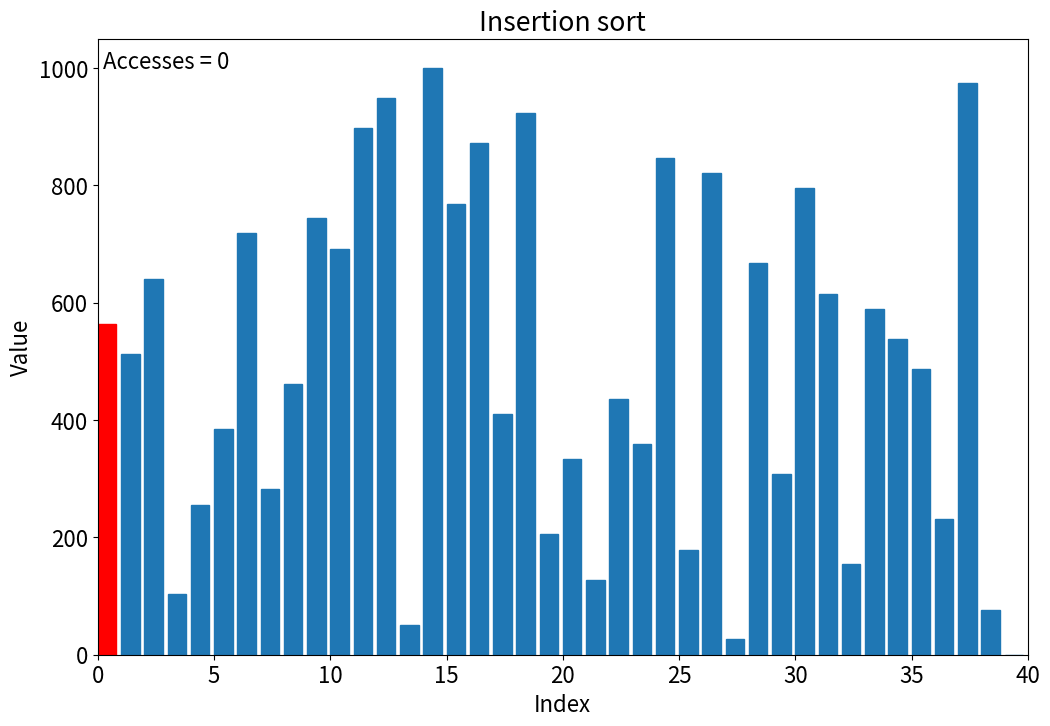

Recreate this plot in Python.
import numpy as np
import matplotlib.pyplot as plt
import time
from matplotlib.animation import FuncAnimation

'''Python NumPy linspace 

Python NumPy linspace 
example 1 In this section, we will learn about the Python NumPy linspace 
example. 2 This linspace function also creates a sequence of evenly spaced values within a defined interval. 
3 It also gives values in the specified range and the values are evenly space like arange function.
'''

'''
round (float_num, Num_of_decimals) is a built-in function available with python. ...
float_num: the float number to be rounded.
Num_of_decimals: It is the number of decimals to be considered while rounding.
It will return an integer value if the num_of_decimals is not given and a float value if the num_of_decimals is given.
'''

'''
random.shuffle () shuffles the original list. The original list can be shuffled in place by using random.shuffle ().
random.sample () returns a new shuffled list. The original list remains unchanged.
'''

'''
syntax: seed(n)
Seed function is used to save the state of a random function, 
so that it can generate same random numbers on multiple executions of the code on the same machine 
or on different machines (for a specific seed value). 
if we use seed multiple time with same argument and range is also same then that much value is also same.
'''
class TrackedArray():
    
    def __init__(self,arr):
        self.arr=arr
        self.reset()
    
    def reset(self):
        self.indices=[]
        self.values= []
        self.access_type=[]
        self.full_copies=[]
        
    def track(self,key,access_type):
        self.indices.append(key)
        self.values.append(self.arr[key])
        self.access_type.append(access_type)
        self.full_copies.append(np.copy(self.arr))    
        
    def GetActivity(self,idx=None):
        if isinstance(idx,type(None)):
            return [(i,op) for (i,op) in zip(self.indices, self.access_type)]
        else:    
            return(self.indices[idx], self.access_type[idx])    
        
    def __getitem__(self,key):
        self.track(key,"get")
        return self.arr.__getitem__(key)
    
    def __setitem__(self,key,value):
        self.arr.__setitem__(key,value)
        self.track(key,"set")
        
    def __len__(self):
        return self.arr.__len__()
        
plt.rcParams["figure.figsize"]=(12,8)
plt.rcParams["font.size"]=16
FPS =30.0
N=40
arr = np.round(np.linspace(0,1000,N),0)
np.random.seed(0)
np.random.shuffle(arr)
arr=TrackedArray(arr)
#fig,ax=plt.subplots()
# ax.bar(np.arange(0,len(arr),1),arr,width=0.8,align="edge",color="GREEN")
'''
method -2
arr = np.round(np.random.randint(0,1000,N),0)
'''

'''
What does subplots () do in matplotlib?
Subplots mean groups of axes that can exist in a single matplotlib figure. 
subplots() function in the matplotlib library, helps in creating multiple layouts of subplots.
It provides control over all the individual plots that are created.
'''

'''
Figure is like a paper that you can draw anything you want
We have to draw a chart in a “cell”, which is Axes in this context
If we’re drawing only one graph, we don’t have to draw a “cell” first, just simply draw on the paper anyway. So, we can use plt.plot(...).
fig,ax=plt.subplots()
here fig is only work as a paper and assume we can devide this page into N equal parts is called axes.
A given figure can contain many Axes, but a given Axes object can only be in one Figure.
'''

'''
arange()
numpy.arange(start,stop,step_size,datatype) #stop is compulsory
The arange() function is used to get evenly spaced values within a given interval.
Values are generated within the half-open interval [start, stop]. 
For integer arguments the function is equivalent to the Python built-in range function, 
but returns an ndarray rather than a list.
'''

'''
ax.bar(x,y,)
'''


#############################################
######     1.insertion Sort     ###########
#############################################
sorter="Insertion"
t0 = time.perf_counter()
i=1
while(i<len(arr)):
    j=i
    while((j>0)and (arr[j-1]>arr[j])):
        temp=arr[j-1]
        arr[j-1]=arr[j]
        arr[j]=temp
        j-=1
    i+=1
dt = time.perf_counter()-t0     
    
print(f"........{sorter} Sort.........")
print(f"Array Shorted in {dt*1E3:.1f} ms") 
##############################################

# plt.show()

#############################################
##########     2.Quick Sort     ###########
#############################################
# sorter="Quick"
# t0 = time.perf_counter()
# i=1
# def quicksort(A, lo, hi):
#     if lo < hi:
#         p = partition(A, lo, hi)
#         quicksort(A, lo, p - 1)
#         quicksort(A, p + 1, hi)


# def partition(A, lo, hi):
#     pivot = A[hi]
#     i = lo
#     for j in range(lo, hi):
#         if A[j] < pivot:
#             temp = A[i]
#             A[i] = A[j]
#             A[j] = temp
#             i += 1
#     temp = A[i]
#     A[i] = A[hi]
#     A[hi] = temp
#     return i

# t0 = time.perf_counter()

# quicksort(arr, 0, len(arr)-1)

# dt = time.perf_counter()-t0     
    
# print(f"........{sorter} Sort.........")
# print(f"Array Shorted in {dt*1E3:.1f} ms") 
##############################################

# plt.show()  
    
#############################################
######     3.Merge Sort     ###########
#############################################
# sorter="Merge"
# t0 = time.perf_counter()
# i=1

# def merge(arr, l, m, r):
#     n1 = m - l + 1
#     n2 = r - m
 
#     # create temp arrays
#     L = [0] * (n1)
#     R = [0] * (n2)
 
#     # Copy data to temp arrays L[] and R[]
#     for i in range(0, n1):
#         L[i] = arr[l + i]
 
#     for j in range(0, n2):
#         R[j] = arr[m + 1 + j]
 
#     # Merge the temp arrays back into arr[l..r]
#     i = 0     # Initial index of first subarray
#     j = 0     # Initial index of second subarray
#     k = l     # Initial index of merged subarray
 
#     while i < n1 and j < n2:
#         if L[i] <= R[j]:
#             arr[k] = L[i]
#             i += 1
#         else:
#             arr[k] = R[j]
#             j += 1
#         k += 1
 
#     # Copy the remaining elements of L[], if there
#     # are any
#     while i < n1:
#         arr[k] = L[i]
#         i += 1
#         k += 1
 
#     # Copy the remaining elements of R[], if there
#     # are any
#     while j < n2:
#         arr[k] = R[j]
#         j += 1
#         k += 1
 
# # l is for left index and r is right index of the
# # sub-array of arr to be sorted
 
 
# def mergeSort(arr, l, r):
#     if l < r:
 
#         # Same as (l+r)//2, but avoids overflow for
#         # large l and h
#         m = l+(r-l)//2
 
#         # Sort first and second halves
#         mergeSort(arr, l, m)
#         mergeSort(arr, m+1, r)
#         merge(arr, l, m, r)
        
# mergeSort(arr, 0, len(arr)-1)        

# dt = time.perf_counter()-t0     
    
# print(f"........{sorter} Sort.........")
# print(f"Array Shorted in {dt*1E3:.1f} ms") 
##############################################    
 
#############################################
######     4.Heap Sort     ###########
#############################################
# sorter="Heap"
# t0 = time.perf_counter()
# i=1
# def heapify(arr, n, i):
#     largest = i  # Initialize largest as root
#     l = 2 * i + 1  # left = 2*i + 1
#     r = 2 * i + 2  # right = 2*i + 2
 
#  # See if left child of root exists and is
#  # greater than root
 
#     if l < n and arr[i] < arr[l]:
#         largest = l
 
#  # See if right child of root exists and is
#  # greater than root
 
#     if r < n and arr[largest] < arr[r]:
#         largest = r
 
#  # Change root, if needed
 
#     if largest != i:
#         (arr[i], arr[largest]) = (arr[largest], arr[i])  # swap
 
#   # Heapify the root.
 
#         heapify(arr, n, largest)
 
 
# # The main function to sort an array of given size
 
# def heapSort(arr):
#     n = len(arr)
 
#  # Build a maxheap.
#  # Since last parent will be at ((n//2)-1) we can start at that location.
 
#     for i in range(n // 2 - 1, -1, -1):
#         heapify(arr, n, i)
 
#  # One by one extract elements
 
#     for i in range(n - 1, 0, -1):
#         (arr[i], arr[0]) = (arr[0], arr[i])  # swap
#         heapify(arr, i, 0)
        
# heapSort(arr)
        
# dt = time.perf_counter()-t0     
    
# print(f"........{sorter} Sort.........")
# print(f"Array Shorted in {dt*1E3:.1f} ms") 
##############################################  

#############################################
######     5.Bubble Sort     ###########
#############################################
# sorter="Insertion"
# t0 = time.perf_counter()
# i=1
# def bubbleSort(arr):
#     n = len(arr)
#     # optimize code, so if the array is already sorted, it doesn't need
#     # to go through the entire process
#     swapped = False
#     # Traverse through all array elements
#     for i in range(n-1):
#         # range(n) also work but outer loop will
#         # repeat one time more than needed.
#         # Last i elements are already in place
#         for j in range(0, n-i-1):
 
#             # traverse the array from 0 to n-i-1
#             # Swap if the element found is greater
#             # than the next element
#             if arr[j] > arr[j + 1]:
#                 swapped = True
#                 arr[j], arr[j + 1] = arr[j + 1], arr[j]
         
#         if not swapped:
#             # if we haven't needed to make a single swap, we
#             # can just exit the main loop.
#             returnz
       
# bubbleSort(arr)        
        
# dt = time.perf_counter()-t0     
    
# print(f"........{sorter} Sort.........")
# print(f"Array Shorted in {dt*1E3:.1f} ms") 
##############################################

#############################################
######     6.Tim Sort     ###########
#############################################
# sorter="Tim"
# t0 = time.perf_counter()

# MIN_MERGE = 16
 
 
# def calcMinRun(n):
#     r = 0
#     while n >= MIN_MERGE:
#         r |= n & 1
#         n >>= 1
#     return n + r
 
# def insertionSort(arr, left, right):
#     for i in range(left + 1, right + 1):
#         j = i
#         while j > left and arr[j] < arr[j - 1]:
#             arr[j], arr[j - 1] = arr[j - 1], arr[j]
#             j -= 1
 
# # Merge function merges the sorted runs
# def merge(arr, l, m, r):
 
#     len1, len2 = m - l + 1, r - m
#     left, right = [], []
#     for i in range(0, len1):
#         left.append(arr[l + i])
#     for i in range(0, len2):
#         right.append(arr[m + 1 + i])
 
#     i, j, k = 0, 0, l
 
#     # after comparing, we merge those two array
#     # in larger sub array
#     while i < len1 and j < len2:
#         if left[i] <= right[j]:
#             arr[k] = left[i]
#             i += 1
 
#         else:
#             arr[k] = right[j]
#             j += 1
 
#         k += 1
 
#     # Copy remaining elements of left, if any
#     while i < len1:
#         arr[k] = left[i]
#         k += 1
#         i += 1
 
#     # Copy remaining element of right, if any
#     while j < len2:
#         arr[k] = right[j]
#         k += 1
#         j += 1
 
 
# # Iterative Timsort function to sort the
# # array[0...n-1] (similar to merge sort)
# def timSort(arr):
#     n = len(arr)
#     minRun = calcMinRun(n) 
#     # Sort individual subarrays of size RUN
#     for start in range(0, n, minRun):
#         end = min(start + minRun - 1, n - 1)
#         insertionSort(arr, start, end)
 
#     # Start merging from size RUN (or 32). It will merge
#     # to form size 64, then 128, 256 and so on ....
#     size = minRun
#     while size < n:
 
#         # Pick starting point of left sub array. We
#         # are going to merge arr[left..left+size-1]
#         # and arr[left+size, left+2*size-1]
#         # After every merge, we increase left by 2*size
#         for left in range(0, n, 2 * size):
 
#             # Find ending point of left sub array
#             # mid+1 is starting point of right sub array
#             mid = min(n - 1, left + size - 1)
#             right = min((left + 2 * size - 1), (n - 1))
 
#             # Merge sub array arr[left.....mid] &
#             # arr[mid+1....right]
#             if mid < right:
#                 merge(arr, left, mid, right)
 
#         size = 2 * size
        
# timSort(arr)         
 
# dt = time.perf_counter()-t0     
    
# print(f"........{sorter} Sort.........")
# print(f"Array Shorted in {dt*1E3:.1f} ms") 
##############################################
    
fig,ax=plt.subplots()
container=ax.bar(np.arange(0,len(arr),1),arr,width=0.8,align="edge",color="RED")
ax.set_xlim([0,N])
ax.set(xlabel="Index",ylabel="Value",title=f"{sorter} sort")
txt = ax.text(0,1000,"")

def update(frame):
    txt.set_text(f" Accesses = {frame}")
    for(rectangle,height) in zip(container.patches,arr.full_copies[frame]):
        rectangle.set_height(height)
        rectangle.set_color("#1f77b4")
        
    idx,op = arr.GetActivity(frame)
    if op == "get":
        container.patches[idx].set_color("red")
    elif op == "set":
        container.patches[idx].set_color("BLUE")        
        
    return(*container,txt)

ani=FuncAnimation(fig,update,frames=range(len(arr.full_copies)),
                  blit=True,interval=1000./FPS,repeat=False)
#container=ax.bar(np.arange(0,len(arr),1),arr,width=0.8,align="edge",color="RED")
plt.show()